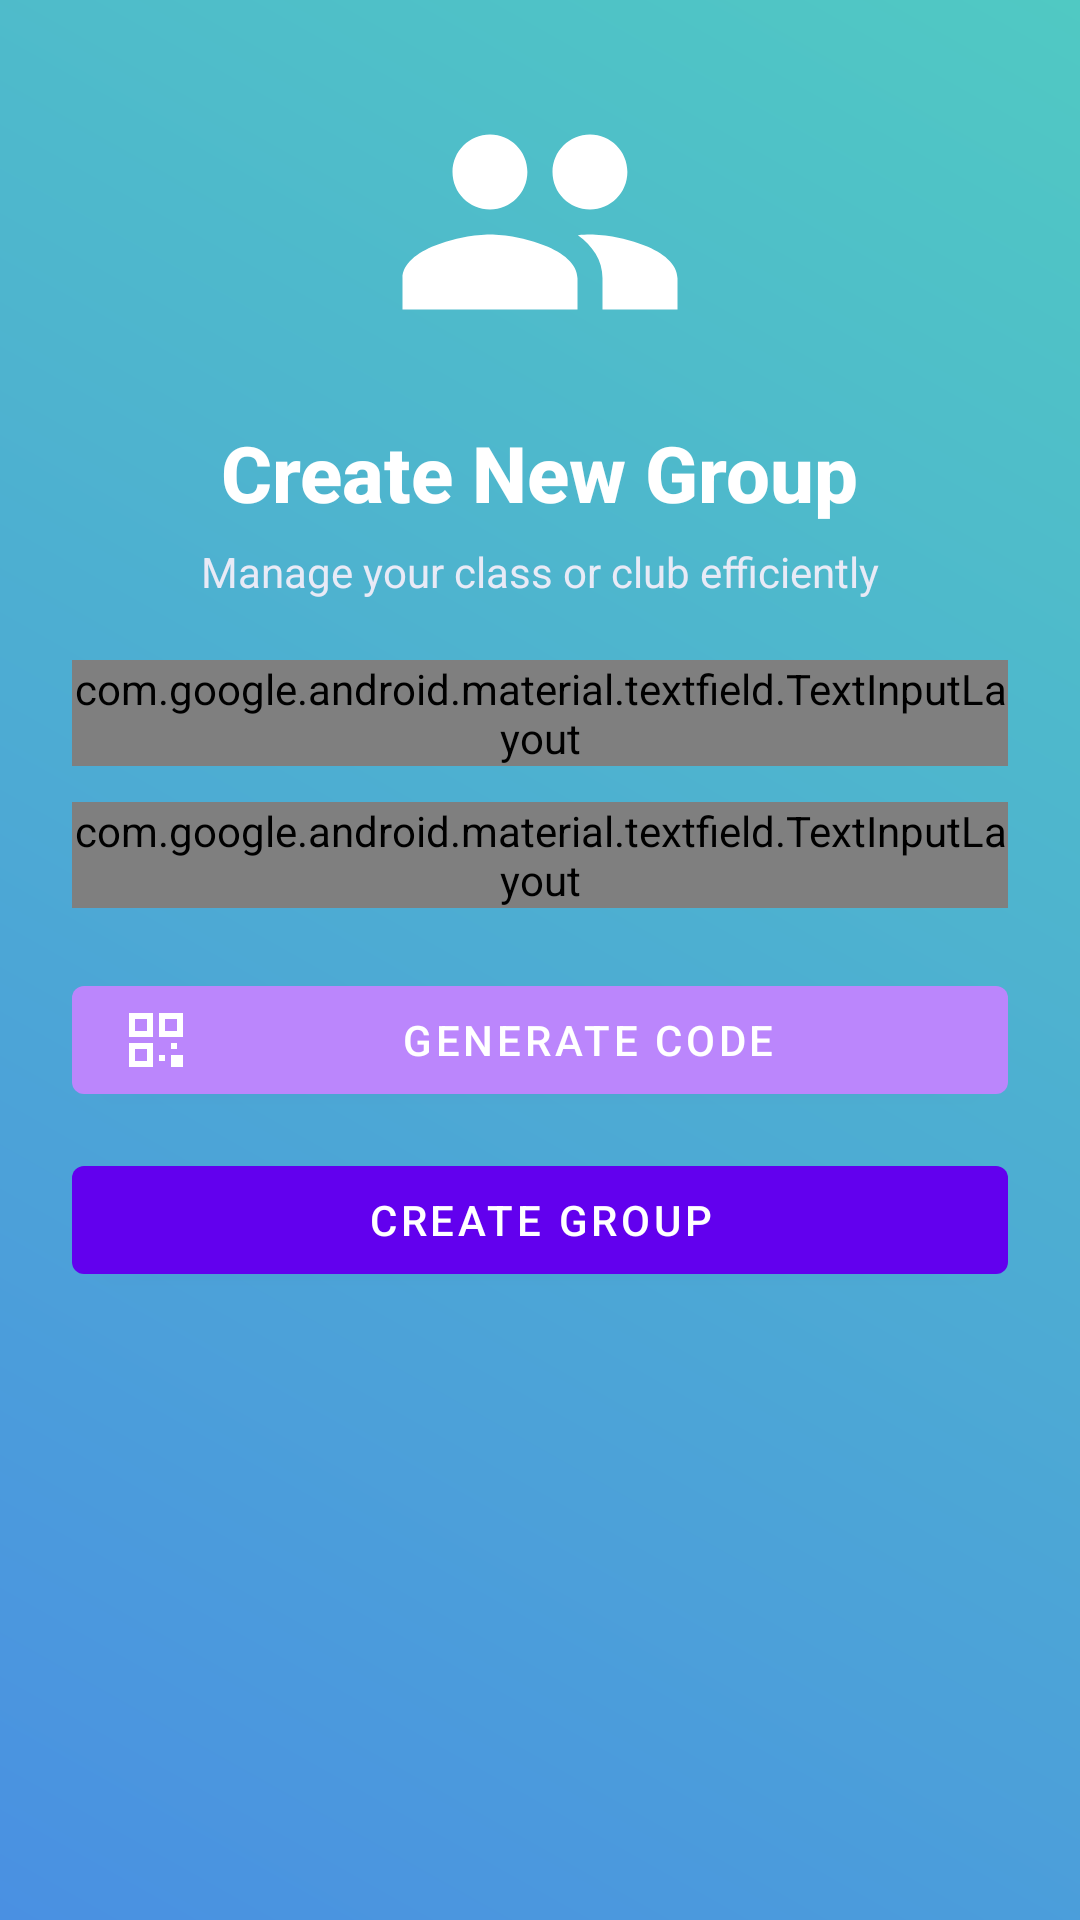

This screen was rendered from an Android layout file. Write that file and the resources it references.
<!-- AndroidManifest.xml: application theme Theme.EduConnect -->
<!-- res/layout/activity_create_group.xml -->
<?xml version="1.0" encoding="utf-8"?>
<ScrollView
    xmlns:android="http://schemas.android.com/apk/res/android"
    xmlns:app="http://schemas.android.com/apk/res-auto"
    android:background="@drawable/bg_header_gradient"
    android:padding="24dp"
    android:layout_width="match_parent"
    android:layout_height="match_parent">

    <LinearLayout
        android:orientation="vertical"
        android:gravity="center_horizontal"
        android:layout_width="match_parent"
        android:layout_height="wrap_content">

        
        <ImageView
            android:layout_width="100dp"
            android:layout_height="100dp"
            app:srcCompat="@drawable/ic_group_add"
            android:contentDescription="@string/create_group_icon"
            app:tint="@android:color/white"
            android:layout_marginBottom="16dp"/>

        
        <TextView
            android:layout_width="wrap_content"
            android:layout_height="wrap_content"
            android:text="Create New Group"
            android:textColor="@android:color/white"
            android:textSize="26sp"
            android:textStyle="bold"
            android:fontFamily="sans-serif-medium"
            android:layout_marginBottom="6dp"/>

        
        <TextView
            android:layout_width="wrap_content"
            android:layout_height="wrap_content"
            android:text="Manage your class or club efficiently"
            android:textColor="#E8EAF6"
            android:textSize="14sp"
            android:layout_marginBottom="20dp"/>

        
        <com.google.android.material.textfield.TextInputLayout
            android:layout_width="match_parent"
            android:layout_height="wrap_content"
            android:hint="Group Name"
            style="@style/Widget.Material3.TextInputLayout.OutlinedBox">

            <com.google.android.material.textfield.TextInputEditText
                android:id="@+id/etGroupName"
                android:layout_width="match_parent"
                android:layout_height="wrap_content"/>
        </com.google.android.material.textfield.TextInputLayout>

        
        <com.google.android.material.textfield.TextInputLayout
            android:layout_width="match_parent"
            android:layout_height="wrap_content"
            android:hint="Description"
            style="@style/Widget.Material3.TextInputLayout.OutlinedBox"
            android:layout_marginTop="12dp">

            <com.google.android.material.textfield.TextInputEditText
                android:id="@+id/etDescription"
                android:layout_width="match_parent"
                android:layout_height="wrap_content"/>
        </com.google.android.material.textfield.TextInputLayout>

        
        <androidx.cardview.widget.CardView
            android:id="@+id/cardCode"
            android:layout_width="wrap_content"
            android:layout_height="wrap_content"
            android:layout_marginTop="20dp"
            android:visibility="gone"
            app:cardCornerRadius="16dp"
            app:cardElevation="8dp"
            app:cardBackgroundColor="?attr/colorSurface"
            android:layout_gravity="center">
            <com.google.android.material.textview.MaterialTextView
                android:id="@+id/tvCode"
                android:layout_width="wrap_content"
                android:layout_height="wrap_content"
                android:text="XXXXXX"
                android:textColor="@color/purple_500"
                android:textStyle="bold"
                android:textSize="22sp"
                android:padding="16dp"
                android:layout_gravity="center" />


        </androidx.cardview.widget.CardView>

        
        <com.google.android.material.button.MaterialButton
            android:id="@+id/btnGenerateCode"
            android:layout_width="match_parent"
            android:layout_height="wrap_content"
            android:text="Generate Code"
            app:icon="@drawable/ic_qr_code"
            app:iconPadding="8dp"
            app:iconTint="@android:color/white"
            app:backgroundTint="@color/purple_200"
            android:textColor="@android:color/white"
            android:layout_marginTop="20dp"/>

        
        <com.google.android.material.button.MaterialButton
            android:id="@+id/btnCreateGroup"
            android:layout_width="match_parent"
            android:layout_height="wrap_content"
            android:text="Create Group"
            app:icon="@drawable/ic_done"
            app:iconPadding="8dp"
            app:iconTint="@android:color/white"
            app:backgroundTint="@color/purple_500"
            android:textColor="@android:color/white"
            android:layout_marginTop="12dp"/>

        
        <ProgressBar
            android:id="@+id/progressBar"
            android:layout_width="wrap_content"
            android:layout_height="wrap_content"
            android:layout_marginTop="16dp"
            android:visibility="gone"
            android:indeterminateTint="@android:color/white"/>
    </LinearLayout>
</ScrollView>
<!-- resources referenced by this layout -->
<resources>
  <color name="purple_200">#BB86FC</color>
  <color name="purple_500">#6200EE</color>
  <!-- drawable bg_header_gradient (drawable) -->
  <?xml version="1.0" encoding="utf-8"?>
  <shape xmlns:android="http://schemas.android.com/apk/res/android"
      android:shape="rectangle">
      <gradient
          android:startColor="#4A90E2"
          android:endColor="#50C9C3"
          android:angle="45" />
  </shape>
  <!-- drawable ic_group_add (drawable) -->
  <?xml version="1.0" encoding="utf-8"?>
  <vector xmlns:android="http://schemas.android.com/apk/res/android"
      android:width="24dp"
      android:height="24dp"
      android:viewportWidth="24"
      android:viewportHeight="24">
      <path
          android:fillColor="#4A90E2"
          android:pathData="M16,11c1.66,0 2.99,-1.34 2.99,-3S17.66,5 16,5s-3,1.34 -3,3 1.34,3 3,3zM8,11c1.66,0 2.99,-1.34 2.99,-3S9.66,5 8,5 5,6.34 5,8s1.34,3 3,3zM8,13c-2.33,0 -7,1.17 -7,3.5V19h14v-2.5C15,14.17 10.33,13 8,13zM16,13c-0.29,0 -0.62,0.02 -0.97,0.05 1.16,0.84 1.97,1.97 1.97,3.45V19h6v-2.5C23,14.17 18.33,13 16,13z"/>
  </vector>
  <!-- drawable ic_qr_code (drawable) -->
  <?xml version="1.0" encoding="utf-8"?>
  <vector xmlns:android="http://schemas.android.com/apk/res/android"
      android:width="24dp"
      android:height="24dp"
      android:viewportWidth="24"
      android:viewportHeight="24">
      <path
          android:fillColor="#FFFFFFFF"
          android:pathData="M3,3h8v8H3V3zM5,5v4h4V5H5zM13,3h8v8h-8V3zM15,5v4h4V5h-4zM3,13h8v8H3v-8zM5,15v4h4v-4H5zM17,13h2v2h-2v-2zM13,17h2v2h-2v-2zM17,17h4v4h-4v-4zM19,19h2v2h-2v-2z"/>
  </vector>
  <string name="create_group_icon">Create Group Icon</string>
  <style name="Theme.EduConnect" parent="Theme.MaterialComponents.DayNight.NoActionBar">
  
          
          <item name="colorPrimary">@color/primaryColor</item>
          <item name="colorPrimaryVariant">@color/primaryDark</item>
          <item name="colorOnPrimary">@color/white</item>
  
          
          <item name="android:windowBackground">@color/background_light</item>
          <item name="colorSurface">@color/background_light</item>
  
          
          <item name="android:statusBarColor">@color/primaryDark</item>
          <item name="android:navigationBarColor">@color/white</item>
  
          
          <item name="android:textColorPrimary">#000000</item>
          <item name="android:textColorSecondary">#444444</item>
  
          
          <item name="android:forceDarkAllowed" tools:ignore="NewApi">false</item>
  
      </style>
  <color name="primaryColor">#3F51B5</color>
  <color name="primaryDark">#303F9F</color>
  <color name="white">#FFFFFFFF</color>
  <color name="background_light">#F9FAFB</color>
</resources>
